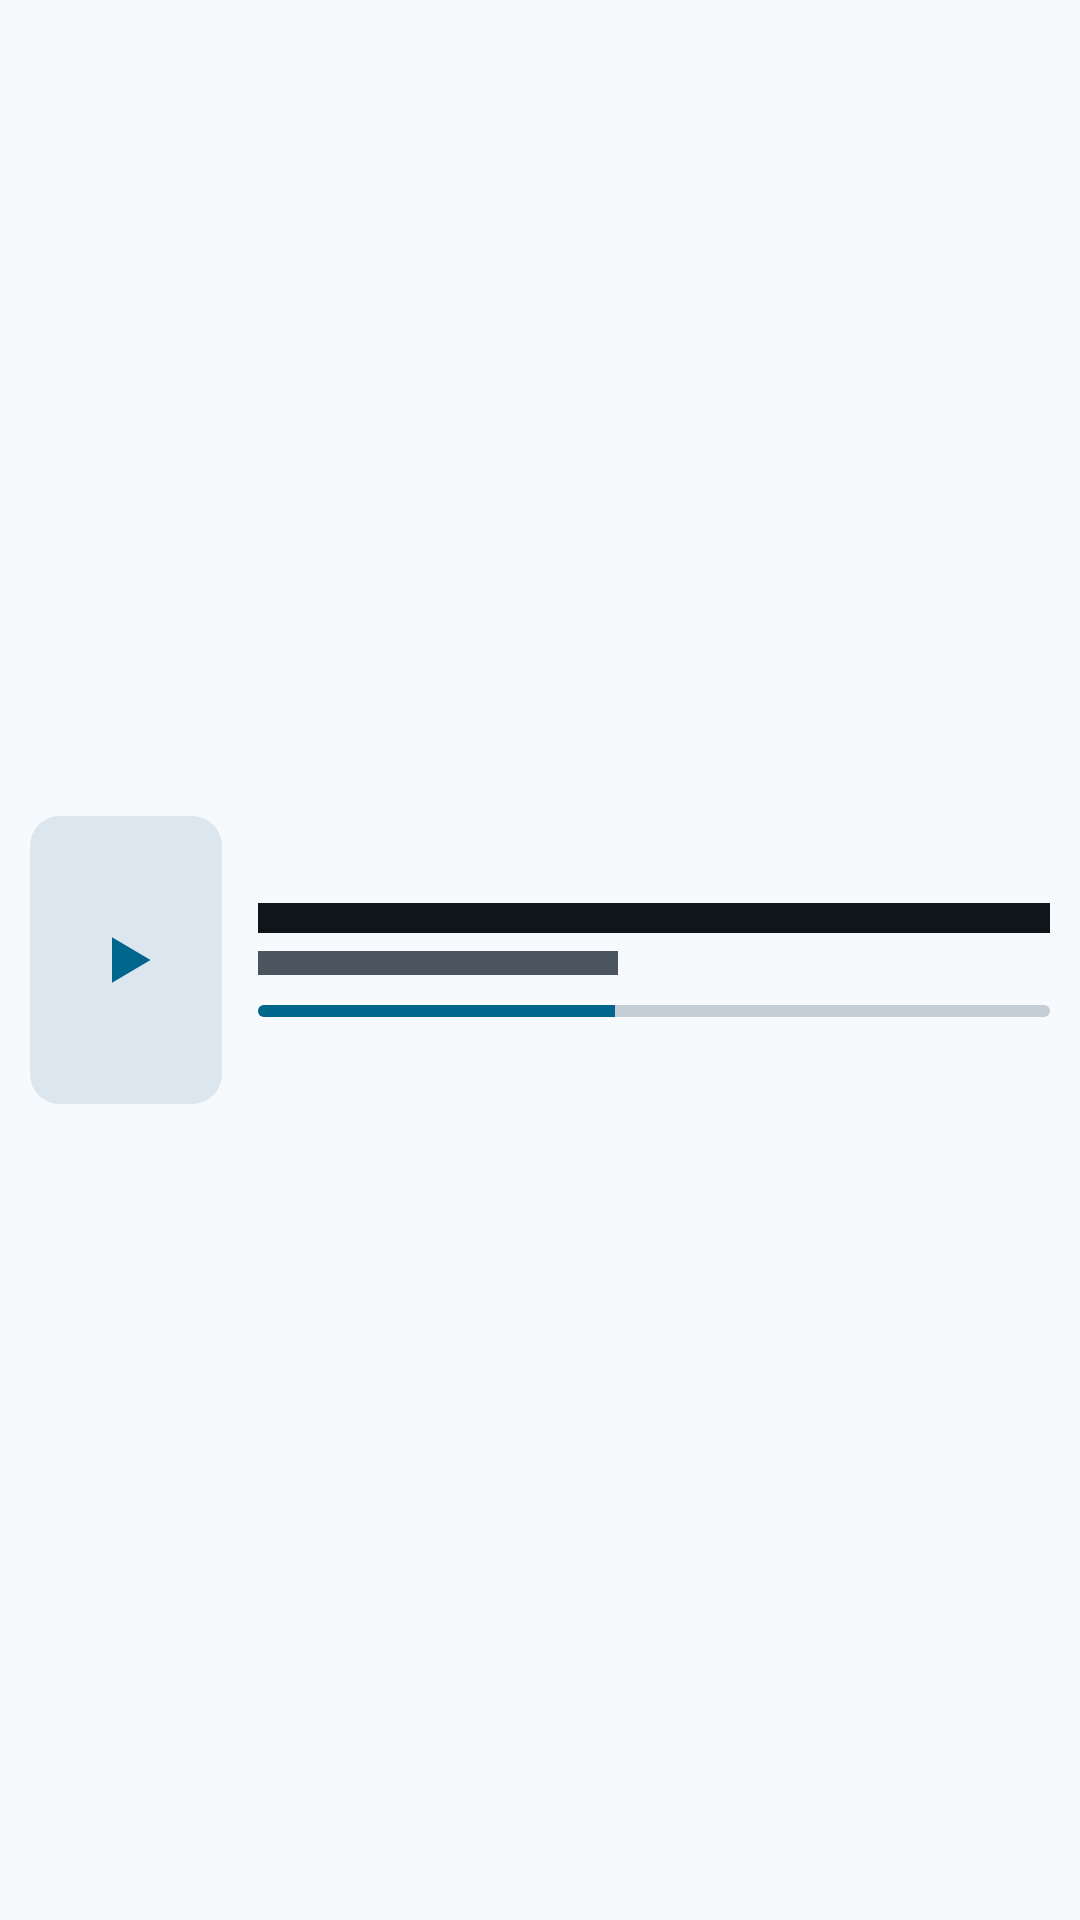

Write the Android layout XML for this screen, with the resource values it uses.
<!-- AndroidManifest.xml: application theme Theme.TMPlayer -->
<!-- res/layout/widget_preview.xml -->
<?xml version="1.0" encoding="utf-8"?>
<LinearLayout xmlns:android="http://schemas.android.com/apk/res/android"
    android:layout_width="match_parent"
    android:layout_height="match_parent"
    android:background="@drawable/widget_card"
    android:gravity="center_vertical"
    android:orientation="horizontal"
    android:padding="10dp">

    <ImageView
        android:layout_width="64dp"
        android:layout_height="match_parent"
        android:importantForAccessibility="no"
        android:scaleType="fitCenter"
        android:src="@drawable/widget_plate" />

    <LinearLayout
        android:layout_width="0dp"
        android:layout_height="wrap_content"
        android:layout_marginStart="12dp"
        android:layout_weight="1"
        android:orientation="vertical">

        <View
            android:layout_width="match_parent"
            android:layout_height="10dp"
            android:background="@color/widget_text" />

        <View
            android:layout_width="120dp"
            android:layout_height="8dp"
            android:layout_marginTop="6dp"
            android:background="@color/widget_text_dim" />

        <ProgressBar
            style="?android:attr/progressBarStyleHorizontal"
            android:layout_width="match_parent"
            android:layout_height="4dp"
            android:layout_marginTop="10dp"
            android:max="100"
            android:progress="45"
            android:progressDrawable="@drawable/widget_progress" />
    </LinearLayout>
</LinearLayout>
<!-- resources referenced by this layout -->
<resources>
  <color name="widget_text">#10151A</color>
  <color name="widget_text_dim">#4A5560</color>
  <!-- drawable widget_card (drawable) -->
  <?xml version="1.0" encoding="utf-8"?>
  <shape xmlns:android="http://schemas.android.com/apk/res/android"
      android:shape="rectangle">
      <solid android:color="@color/widget_card" />
      <corners android:radius="16dp" />
  </shape>
  <!-- drawable widget_plate (drawable) -->
  <?xml version="1.0" encoding="utf-8"?>
  <layer-list xmlns:android="http://schemas.android.com/apk/res/android">
      <item>
          <shape android:shape="rectangle">
              <size
                  android:width="64dp"
                  android:height="96dp" />
              <solid android:color="@color/widget_plate" />
              <corners android:radius="10dp" />
          </shape>
      </item>
      <item
          android:width="28dp"
          android:height="28dp"
          android:drawable="@drawable/widget_play"
          android:gravity="center" />
  </layer-list>
  <!-- drawable widget_progress (drawable) -->
  <?xml version="1.0" encoding="utf-8"?>
  <layer-list xmlns:android="http://schemas.android.com/apk/res/android">
      <item android:id="@android:id/background">
          <shape android:shape="rectangle">
              <solid android:color="@color/widget_track" />
              <corners android:radius="2dp" />
          </shape>
      </item>
      <item android:id="@android:id/progress">
          <clip>
              <shape android:shape="rectangle">
                  <solid android:color="@color/widget_accent" />
                  <corners android:radius="2dp" />
              </shape>
          </clip>
      </item>
  </layer-list>
  <style name="Theme.TMPlayer" parent="android:Theme.Material.NoActionBar">
          <item name="android:windowBackground">@color/window_background</item>
          <item name="android:colorBackground">@color/window_background</item>
      </style>
  <color name="widget_card">#F6FAFD</color>
  <color name="widget_plate">#DCE6EE</color>
  <!-- drawable widget_play (drawable) -->
  <?xml version="1.0" encoding="utf-8"?>
  <vector xmlns:android="http://schemas.android.com/apk/res/android"
      android:width="24dp"
      android:height="24dp"
      android:viewportWidth="24"
      android:viewportHeight="24">
      <path
          android:fillColor="@color/widget_accent"
          android:pathData="M8,5.5v13l11,-6.5z" />
  </vector>
  <color name="widget_track">#C5CED6</color>
  <color name="widget_accent">#1B7FB8</color>
  <color name="window_background">#F6FAFD</color>
</resources>
